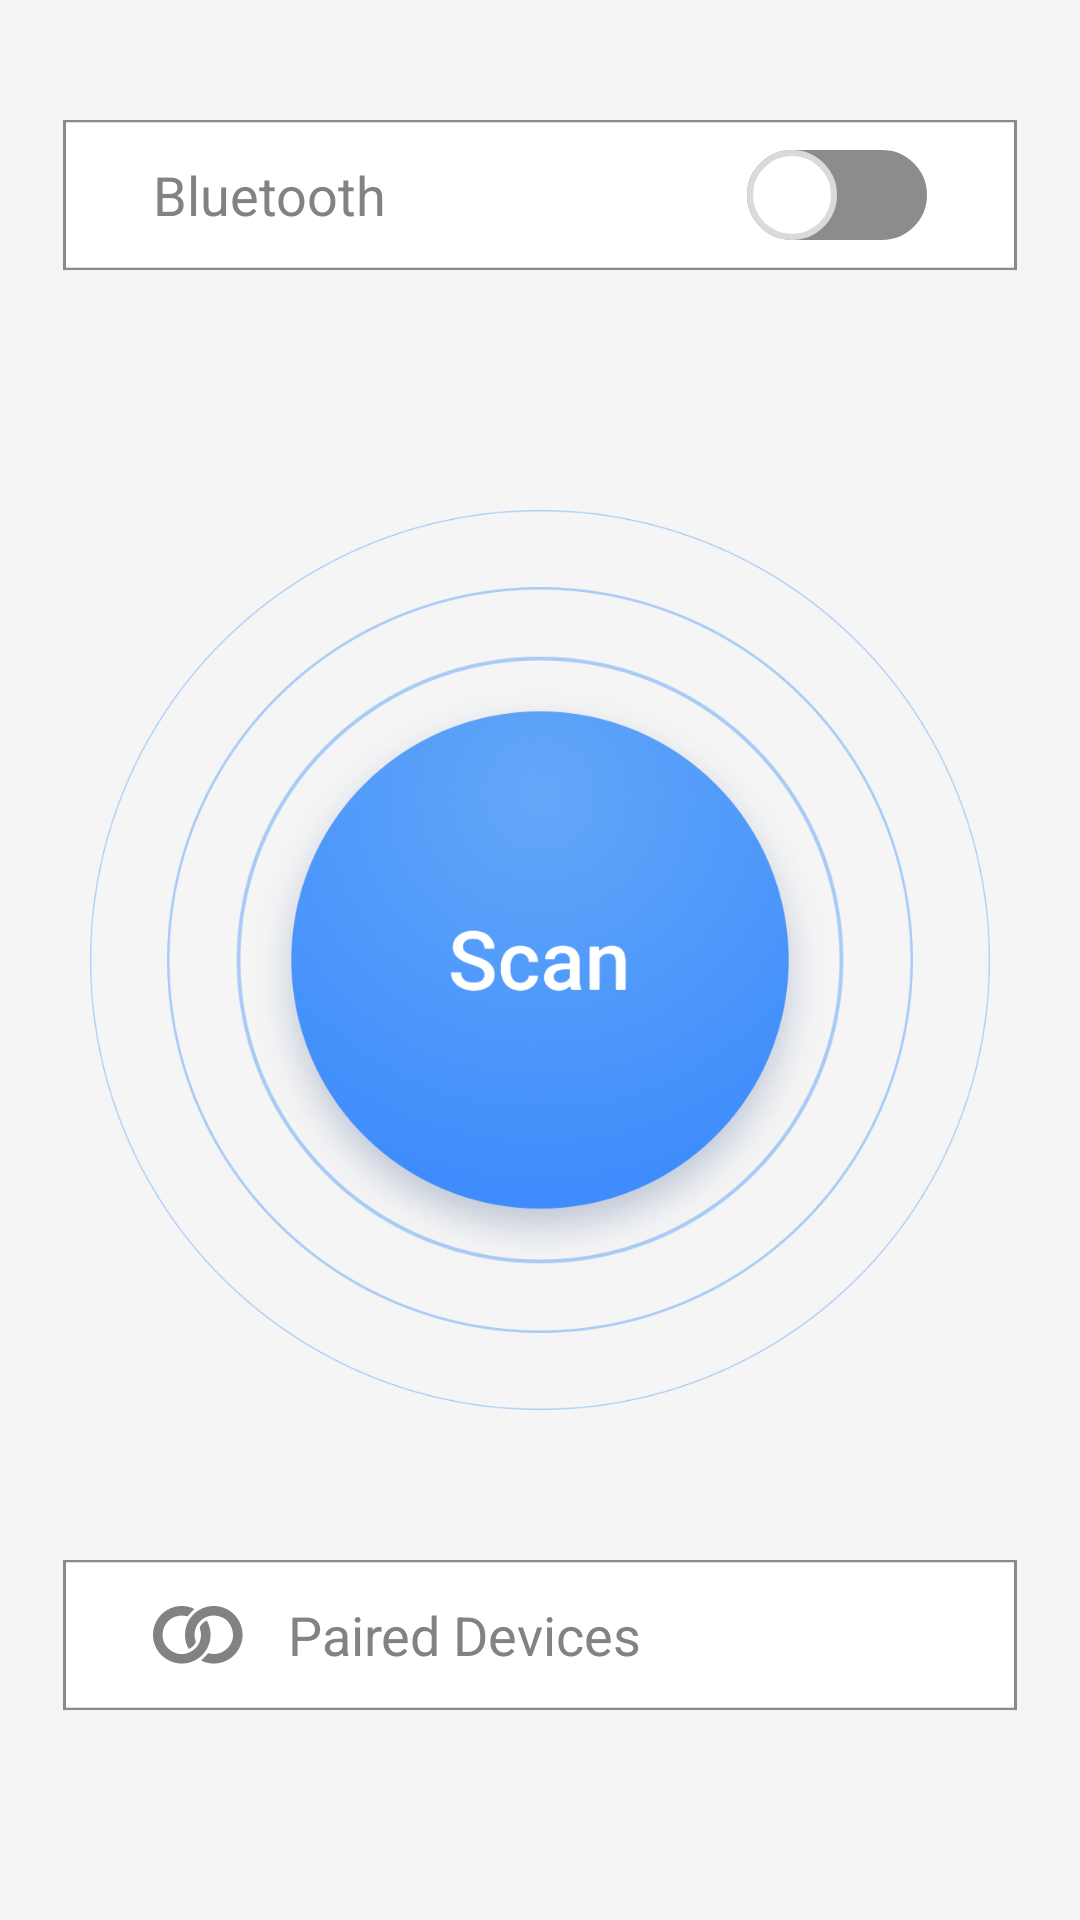

Produce the Android XML layout that renders to this screen, including the resource entries it uses.
<!-- AndroidManifest.xml: application theme Theme.BluetoothFileTransfer -->
<!-- res/layout/fragment_scan_device.xml -->
<?xml version="1.0" encoding="utf-8"?>
<RelativeLayout xmlns:android="http://schemas.android.com/apk/res/android"
    xmlns:tools="http://schemas.android.com/tools"
    android:layout_width="match_parent"
    android:layout_height="match_parent"
    android:background="#F5F5F5"
    android:gravity="center"

    tools:context=".Fragments.ScanDeviceFragment">

    <RelativeLayout
        android:layout_width="318dp"
        android:layout_height="50dp"
        android:background="@drawable/paired_rect"
        android:layout_marginTop="40dp"
        android:layout_centerHorizontal="true"
        >

        <TextView
            android:layout_width="wrap_content"
            android:layout_height="wrap_content"
            android:layout_centerVertical="true"
            android:layout_marginStart="30dp"
            android:textColor="#828282"
            android:textSize="18sp"
            android:text="Bluetooth" />
        <Switch
            android:id="@+id/bluetoothSwitchBtn"
            android:layout_width="wrap_content"
            android:layout_height="wrap_content"
            android:thumb="@drawable/thum_bg"
            android:track="@drawable/track_bg"
            android:layout_alignParentEnd="true"
            android:layout_centerVertical="true"
            android:layout_marginEnd="30dp"
            tools:ignore="UseSwitchCompatOrMaterialXml" />
    </RelativeLayout>

    <ImageView
        android:id="@+id/scanBtn"
        android:layout_width="300dp"
        android:layout_height="300dp"
        android:layout_centerInParent="true"
        android:src="@drawable/scan_btn" />

    <LinearLayout
        android:id="@+id/pairedB"
        android:layout_width="318dp"
        android:layout_height="50dp"
        android:layout_alignParentBottom="true"
        android:layout_centerHorizontal="true"
        android:background="@drawable/paired_rect"
        android:layout_marginBottom="70dp"
        android:gravity="center_vertical"
        android:orientation="horizontal">

        <ImageView
            android:layout_width="30dp"
            android:layout_height="wrap_content"
            android:layout_marginStart="30dp"
            android:src="@drawable/pair_icon" />

        <TextView
            android:layout_width="wrap_content"
            android:layout_height="wrap_content"
            android:layout_marginStart="15dp"
            android:text="Paired Devices"
            android:textColor="#828282"
            android:textSize="18sp" />
    </LinearLayout>
</RelativeLayout>
<!-- resources referenced by this layout -->
<resources>
  <!-- drawable pair_icon: png bitmap (drawable, 2073 bytes) -->
  <!-- drawable paired_rect: png bitmap (drawable, 3868 bytes) -->
  <!-- drawable scan_btn: png bitmap (drawable, 345874 bytes) -->
  <!-- drawable thum_bg (drawable) -->
  <?xml version="1.0" encoding="utf-8"?>
  <selector xmlns:android="http://schemas.android.com/apk/res/android">
      <item android:state_checked="true">
          <shape android:shape="oval">
              <solid android:color="@color/white" />
              <stroke android:width="2dp" android:color="#DADADA" />
              <size android:width="30dp" android:height="30dp" />
          </shape>
      </item>
  
      <item android:state_checked="false">
          <shape android:shape="oval">
              <solid android:color="@color/white" />
              <stroke android:width="2dp" android:color="#DADADA" />
              <size android:width="30dp" android:height="30dp" />
          </shape>
      </item>
  </selector>
  <!-- drawable track_bg (drawable) -->
  <?xml version="1.0" encoding="utf-8"?>
  <selector xmlns:android="http://schemas.android.com/apk/res/android">
      <item android:state_checked="true">
          <shape android:shape="rectangle">
              <solid android:color="#3F8CFE" />
              <corners android:radius="100dp" />
              <stroke android:width="2dp" android:color="#3F8CFE" />
              <size android:height="30dp" />
          </shape>
      </item>
  
      <item android:state_checked="false">
          <shape android:shape="rectangle">
              <solid android:color="#8C8C8C" />
              <corners android:radius="100dp" />
              <stroke android:width="2dp" android:color="#8C8C8C" />
              <size android:height="30dp" />
          </shape>
      </item>
  
  </selector>
  <style name="Theme.BluetoothFileTransfer" parent="Base.Theme.BluetoothFileTransfer" />
  <color name="white">#FFFFFFFF</color>
  <style name="Base.Theme.BluetoothFileTransfer" parent="Theme.AppCompat.NoActionBar">
          
          <item name="colorPrimary">@color/splash</item>
          <item name="colorPrimaryDark">@color/colorPrimaryDark</item>
          <item name="colorAccent">@color/colorAccent</item>
          <item name="android:statusBarColor">@color/splash</item>
          <item name="android:navigationBarColor">@color/splash</item>
      </style>
  <color name="splash">#0faae4</color>
  <color name="colorPrimaryDark">#2196F3</color>
  <color name="colorAccent">#03A9F4</color>
</resources>
